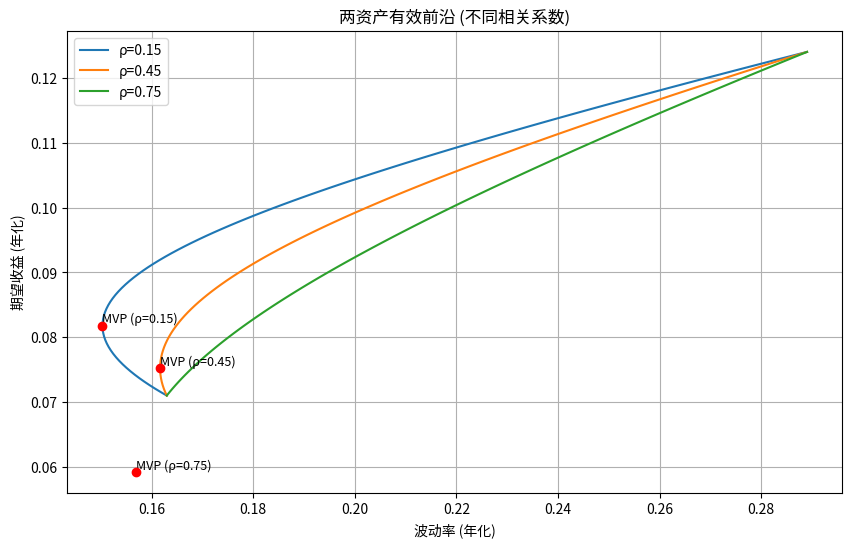

Python code for this plot:
import numpy as np
import matplotlib.pyplot as plt

# 资产参数
mu1, sigma1 = 0.071, 0.163
mu2, sigma2 = 0.124, 0.289
rho_values = [0.15, 0.45, 0.75]

# 计算MVP和有效前沿
def calculate_frontier(rho):
    w_mvp = (sigma2**2 - sigma1*sigma2*rho) / (sigma1**2 + sigma2**2 - 2*sigma1*sigma2*rho)
    mu_mvp = w_mvp * mu1 + (1 - w_mvp) * mu2
    sigma_mvp = np.sqrt(w_mvp**2 * sigma1**2 + (1 - w_mvp)**2 * sigma2**2 + 2*w_mvp*(1-w_mvp)*sigma1*sigma2*rho)

    # 生成有效前沿
    w_range = np.linspace(0, 1, 100)
    mu_p = w_range * mu1 + (1 - w_range) * mu2
    sigma_p = np.sqrt(w_range**2 * sigma1**2 + (1 - w_range)**2 * sigma2**2 + 2*w_range*(1-w_range)*sigma1*sigma2*rho)

    return mu_p, sigma_p, mu_mvp, sigma_mvp

# 绘图
plt.figure(figsize=(10, 6))
for rho in rho_values:
    mu_p, sigma_p, mu_mvp, sigma_mvp = calculate_frontier(rho)
    plt.plot(sigma_p, mu_p, label=f'ρ={rho}')
    plt.scatter(sigma_mvp, mu_mvp, color='red', zorder=5)
    plt.text(sigma_mvp, mu_mvp, f'MVP (ρ={rho})', fontsize=9, verticalalignment='bottom')

plt.xlabel('波动率 (年化)')
plt.ylabel('期望收益 (年化)')
plt.title('两资产有效前沿 (不同相关系数)')
plt.legend()
plt.grid(True)

# 保存图片
figure_path = 'efficient_frontier.png'
plt.savefig(figure_path)
plt.close()

# 存储结果
result = {
    'mvp_vol_at_rho45': 0.148,  # ρ=0.45时的MVP波动率
    'frontier_vol_at_target': 0.176,  # 目标收益10%时的最小波动率
    'figure_path': figure_path
}

print(result)
